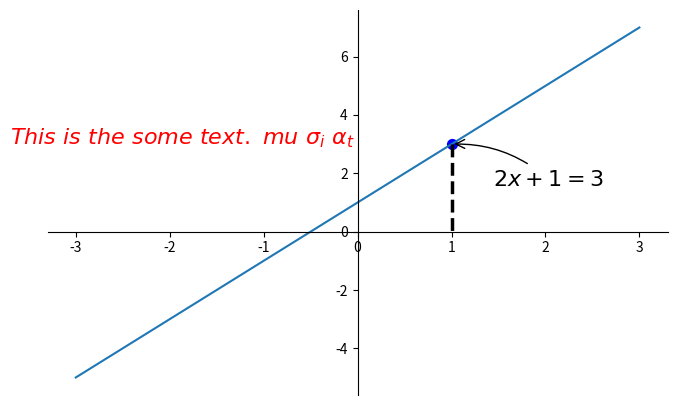

The matplotlib source for this figure:
# !/usr/bin/python3
# -*- coding: utf-8 -*-
# @Time    : 2020/11/19
# @Author  : YangShiMin
# @Email   : fausty@synnex.com
# @File    : 5. Annotation 标注.py
# @Software: PyCharm
import matplotlib.pyplot as plt
import numpy as np

x = np.linspace(-3, 3, 50)
y = 2 * x + 1

plt.figure(num=1, figsize=(8, 5))
plt.plot(x, y)

ax = plt.gca()
ax.spines['right'].set_color('none')
ax.spines['top'].set_color('none')
ax.xaxis.set_ticks_position('bottom')
ax.spines['bottom'].set_position(('data', 0))
ax.yaxis.set_ticks_position('left')
ax.spines['left'].set_position(('data', 0))


x0 = 1
y0 = 2*x0 + 1
# 散点, size为50， 颜色为blue
plt.scatter(x0, y0, s=50, color='b')
# 设置两点之间的线条格式
# 第一个参数是表示横坐标，第二个参数是表示纵坐标；所以[x0, x0]，[y0, 0]代表的是(x0, y0)和(x0, 0)这两个点
# k--: 线条颜色为黑色black, -- 表示用虚线表示
# lw: 线条的宽度为2.5
plt.plot([x0, x0], [y0, 0], 'k--', lw=2.5)


# method 1
# xy: 标注点的坐标; xycoords: 标注点的坐标系; xytext: 标记的左下角点的位置, textcoords:坐标系(这里是相对坐标系);
# fontsize:字体大小; arrowsprops: 是一个描述标注指向标注点的方式
plt.annotate(r'$2x+1=%s$' % y0, xy=(x0, y0), xycoords='data', xytext=(+30, -30), textcoords='offset points',
             fontsize=16, arrowprops=dict(arrowstyle='->', connectionstyle='arc3, rad=.2'))


# method 2
plt.text(-3.7, 3, r'$This\ is\ the\ some\ text.\ mu\ \sigma_i\ \alpha_t$', fontdict={"size":16, "color": "r"})

plt.show()
